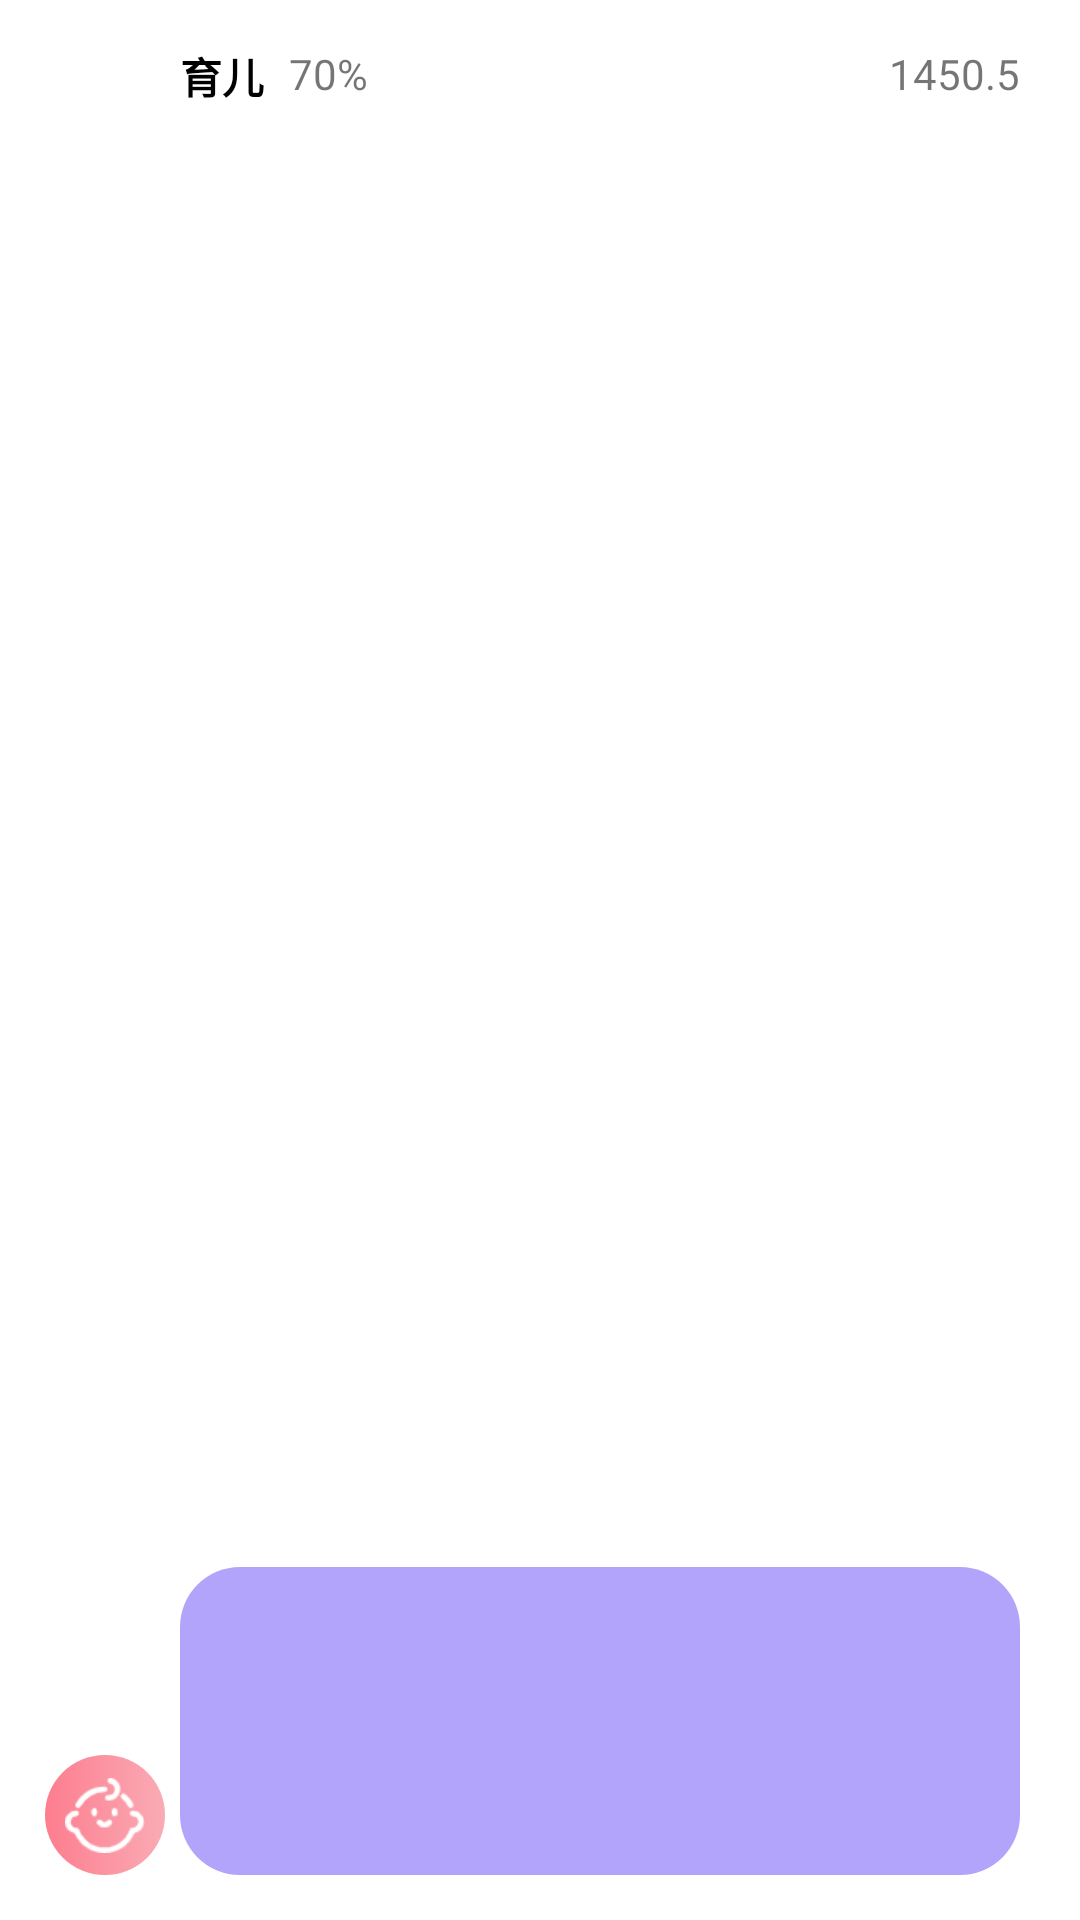

This screen was rendered from an Android layout file. Write that file and the resources it references.
<!-- AndroidManifest.xml: application theme AppTheme -->
<!-- res/layout/chart_item.xml -->
<?xml version="1.0" encoding="utf-8"?>
<LinearLayout xmlns:android="http://schemas.android.com/apk/res/android"
    android:layout_width="match_parent"
    android:layout_height="wrap_content"
    android:background="@android:color/white"
    android:minHeight="60dp"
    android:orientation="horizontal"
    android:paddingTop="10dp"
    android:paddingBottom="15dp">

    <LinearLayout
        android:layout_width="0dp"
        android:layout_height="match_parent"
        android:layout_weight="1"
        android:gravity="bottom|center"
        android:orientation="horizontal"
        android:paddingLeft="10dp">

        <ImageButton
            android:id="@+id/sort_icon"
            android:layout_width="40dp"
            android:layout_height="40dp"
            android:background="@drawable/chart_icon_one"
            android:src="@mipmap/icon_o_baby_selected" />
    </LinearLayout>

    <LinearLayout
        android:layout_width="0dp"
        android:layout_height="match_parent"
        android:layout_weight="5"
        android:orientation="vertical">

        <LinearLayout
            android:layout_width="match_parent"
            android:layout_height="0dp"
            android:layout_weight="5"
            android:orientation="horizontal"
            android:paddingRight="20dp">

            <TextView
                android:id="@+id/sort_name"
                android:layout_width="0dp"
                android:layout_height="match_parent"
                android:layout_weight="0.6"
                android:gravity="center|top|left"
                android:paddingTop="5dp"
                android:text="育儿"
                android:textColor="@android:color/black"
                android:textStyle="bold" />

            <TextView
                android:id="@+id/sort_percent"
                android:layout_width="0dp"
                android:layout_height="match_parent"
                android:layout_weight="1"
                android:gravity="center|top|left"
                android:paddingTop="5dp"
                android:text="70%" />

            <TextView
                android:id="@+id/sort_money"
                android:layout_width="0dp"
                android:layout_height="match_parent"
                android:layout_weight="3"
                android:gravity="center|right|top"
                android:paddingTop="5dp"
                android:text="1450.5" />
        </LinearLayout>

        
        
        
        
        
        

        <LinearLayout
            android:layout_width="match_parent"
            android:layout_height="0dp"
            android:layout_marginRight="20dp"
            android:layout_weight="1"
            android:orientation="vertical">

            <TextView
                android:id="@+id/sort_bar"
                android:layout_width="match_parent"
                android:layout_height="0dp"
                android:layout_marginRight="0dp"
                android:layout_weight="0.8"
                android:background="@drawable/sort_bar" />
        </LinearLayout>

    </LinearLayout>
</LinearLayout>
<!-- resources referenced by this layout -->
<resources>
  <!-- drawable chart_icon_one (drawable-v24) -->
  <?xml version="1.0" encoding="utf-8"?>
  <selector xmlns:android="http://schemas.android.com/apk/res/android">
  <item>
      <shape>
          <gradient android:startColor="#fd7d8e"
              android:endColor="#faabb5"
              android:angle="0" />
          <corners android:radius="20dp" />
      </shape>
  </item>
  </selector>
  <!-- drawable sort_bar (drawable-v24) -->
  <?xml version="1.0" encoding="utf-8"?>
  <selector xmlns:android="http://schemas.android.com/apk/res/android">
      <item>
          <shape>
              <gradient android:startColor="#b2a4fb"
                  android:endColor="#b2a4fb"
                  android:angle="180" />
              <corners android:radius="20dp"/>
          </shape>
      </item>
  </selector>
  <!-- mipmap icon_o_baby_selected: png bitmap (mipmap-xhdpi, 1684 bytes) -->
  <style name="AppTheme" parent="Theme.AppCompat.Light.NoActionBar">
          
          <item name="colorPrimary">@color/colorPrimary</item>
          <item name="colorPrimaryDark">@color/colorPrimaryDark</item>
          <item name="colorAccent">@color/colorAccent</item>
      </style>
  <color name="colorPrimary">#EB7D7EF3</color>
  <color name="colorPrimaryDark">#7879E9</color>
  <color name="colorAccent">#C87D7EF3</color>
</resources>
